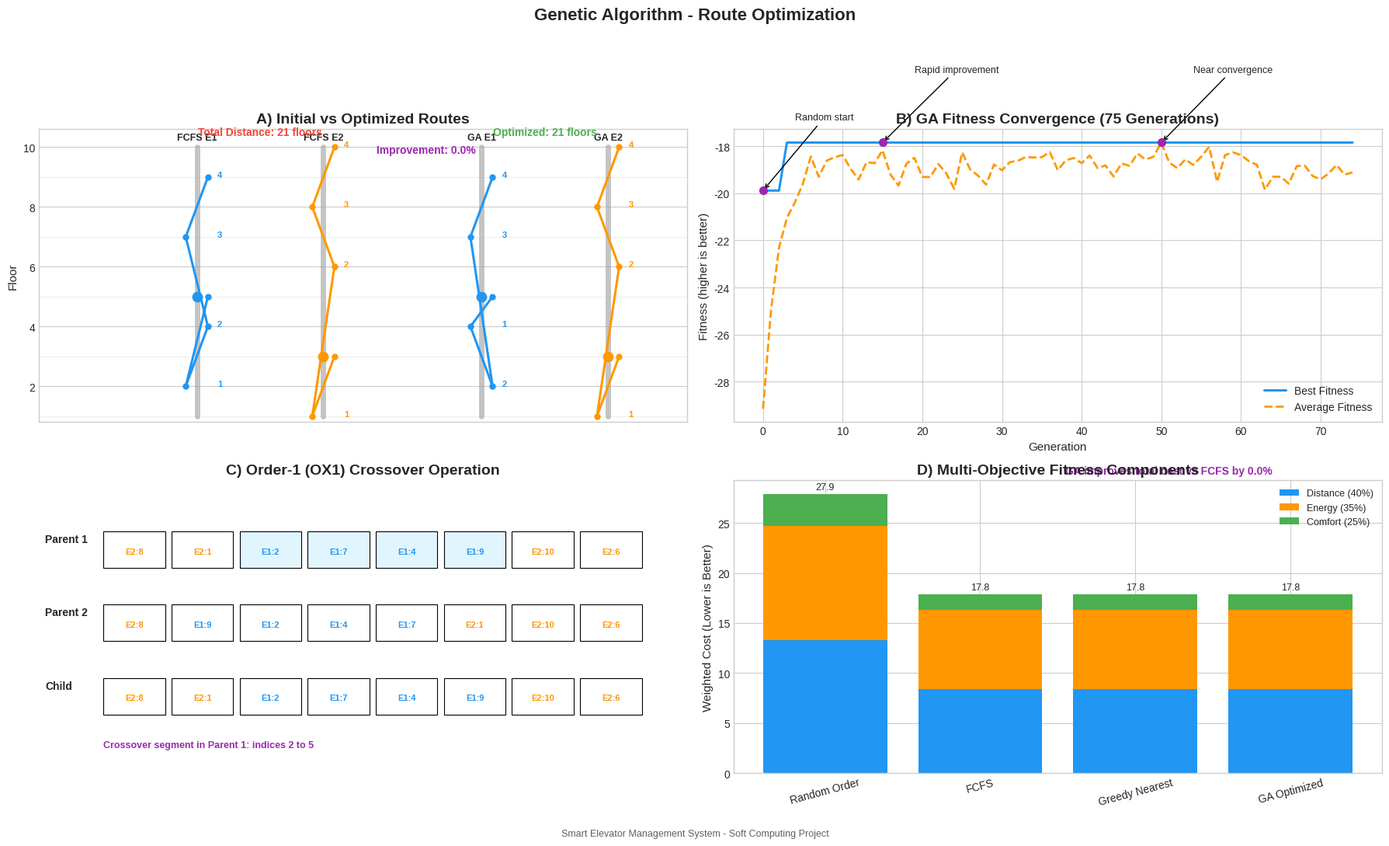

Write Python code to recreate this figure.
import random
import copy
import numpy as np
import matplotlib.pyplot as plt
from matplotlib.patches import Rectangle


BLUE = "#2196F3"
GREEN = "#4CAF50"
ORANGE = "#FF9800"
RED = "#F44336"
PURPLE = "#9C27B0"

POP_SIZE = 30
GENERATIONS = 75
CROSSOVER_RATE = 0.85
MUTATION_RATE = 0.12


def route_components(start_floor, route):
    current = start_floor
    distance = 0.0
    energy = 0.0
    comfort = 0.0
    prev_move = 0

    for stop in route:
        move = stop - current
        dist = abs(move)
        distance += dist

        if move > 0:
            energy += dist * 1.2
            curr_dir = 1
        elif move < 0:
            energy += dist * 0.7
            curr_dir = -1
        else:
            curr_dir = prev_move

        if prev_move != 0 and curr_dir != 0 and prev_move != curr_dir:
            comfort += 3.0

        prev_move = curr_dir if curr_dir != 0 else prev_move
        current = stop

    weighted = 0.40 * distance + 0.35 * energy + 0.25 * comfort
    return distance, energy, comfort, weighted


def fitness(start_floor, route):
    return -route_components(start_floor, route)[3]


def tournament_selection(population, start_floor, k=4):
    picks = random.sample(population, k)
    picks.sort(key=lambda r: fitness(start_floor, r), reverse=True)
    return copy.deepcopy(picks[0])


def ox1(parent1, parent2):
    n = len(parent1)
    i, j = sorted(random.sample(range(n), 2))
    child = [None] * n
    child[i : j + 1] = parent1[i : j + 1]

    fill_vals = [g for g in parent2 if g not in child]
    fill_idx = [idx for idx in range(n) if child[idx] is None]
    for idx, val in zip(fill_idx, fill_vals):
        child[idx] = val
    return child


def mutate(route):
    i, j = random.sample(range(len(route)), 2)
    route[i], route[j] = route[j], route[i]


def run_ga(start_floor, stops):
    population = [random.sample(stops, len(stops)) for _ in range(POP_SIZE)]
    best_curve = []
    avg_curve = []

    for _ in range(GENERATIONS):
        scored = sorted(population, key=lambda r: fitness(start_floor, r), reverse=True)
        best_curve.append(fitness(start_floor, scored[0]))
        avg_curve.append(np.mean([fitness(start_floor, r) for r in scored]))

        next_gen = [copy.deepcopy(scored[0]), copy.deepcopy(scored[1])]
        while len(next_gen) < POP_SIZE:
            p1 = tournament_selection(scored, start_floor)
            p2 = tournament_selection(scored, start_floor)

            if random.random() < CROSSOVER_RATE:
                child = ox1(p1, p2)
            else:
                child = copy.deepcopy(p1)

            if random.random() < MUTATION_RATE:
                mutate(child)
            next_gen.append(child)

        population = next_gen

    best = max(population, key=lambda r: fitness(start_floor, r))
    return best, np.array(best_curve), np.array(avg_curve)


def mean_random_components(start_floor, stops, samples=300):
    d_vals, e_vals, c_vals = [], [], []
    for _ in range(samples):
        route = random.sample(stops, len(stops))
        d, e, c, _ = route_components(start_floor, route)
        d_vals.append(d)
        e_vals.append(e)
        c_vals.append(c)
    return float(np.mean(d_vals)), float(np.mean(e_vals)), float(np.mean(c_vals))


def nearest_neighbor_route(start_floor, stops):
    rem = stops[:]
    route = []
    current = start_floor
    while rem:
        nxt = min(rem, key=lambda f: abs(f - current))
        route.append(nxt)
        rem.remove(nxt)
        current = nxt
    return route


def draw_building_paths(ax, x_base, start_floor, route, color, label):
    ax.plot([x_base, x_base], [1, 10], color="#9E9E9E", lw=5, alpha=0.6)
    ax.scatter([x_base], [start_floor], color=color, s=80, zorder=4)
    ax.text(x_base, 10.25, label, ha="center", fontsize=9, fontweight="bold")

    y_points = [start_floor] + route
    x_points = [x_base + ((-1) ** i) * 0.07 for i in range(len(y_points))]
    ax.plot(x_points, y_points, color=color, lw=2.2, marker="o", ms=5)

    for idx, stop in enumerate(route, start=1):
        ax.text(x_base + 0.13, stop, str(idx), fontsize=8, color=color, fontweight="bold")


def main():
    random.seed(42)
    np.random.seed(42)
    plt.style.use("seaborn-v0_8-whitegrid")

    # Scenario
    e1_start, e1_stops = 5, [2, 4, 7, 9]
    e2_start, e2_stops = 3, [1, 6, 8, 10]

    fcfs_e1 = sorted(e1_stops)
    fcfs_e2 = sorted(e2_stops)

    ga_e1, ga_curve_e1, ga_avg_e1 = run_ga(e1_start, e1_stops)
    ga_e2, ga_curve_e2, ga_avg_e2 = run_ga(e2_start, e2_stops)

    fcfs_dist = route_components(e1_start, fcfs_e1)[0] + route_components(e2_start, fcfs_e2)[0]
    ga_dist = route_components(e1_start, ga_e1)[0] + route_components(e2_start, ga_e2)[0]
    improve = (fcfs_dist - ga_dist) / fcfs_dist * 100

    fig, axes = plt.subplots(2, 2, figsize=(18, 11), facecolor="#FFFFFF")

    # Panel A: Route diagram
    ax = axes[0, 0]
    ax.set_title("A) Initial vs Optimized Routes", fontsize=14, fontweight="bold")
    ax.set_xlim(-0.4, 3.7)
    ax.set_ylim(0.8, 10.6)
    ax.set_ylabel("Floor", fontsize=11)
    ax.set_xticks([])

    for floor in range(1, 11):
        ax.axhline(floor, color="#EEEEEE", lw=0.8, zorder=0)

    draw_building_paths(ax, 0.6, e1_start, fcfs_e1, BLUE, "FCFS E1")
    draw_building_paths(ax, 1.4, e2_start, fcfs_e2, ORANGE, "FCFS E2")
    draw_building_paths(ax, 2.4, e1_start, ga_e1, BLUE, "GA E1")
    draw_building_paths(ax, 3.2, e2_start, ga_e2, ORANGE, "GA E2")

    ax.text(1.0, 10.4, f"Total Distance: {fcfs_dist:.0f} floors", ha="center", fontsize=10, color=RED, fontweight="bold")
    ax.text(2.8, 10.4, f"Optimized: {ga_dist:.0f} floors", ha="center", fontsize=10, color=GREEN, fontweight="bold")
    ax.text(2.05, 9.8, f"Improvement: {improve:.1f}%", ha="center", fontsize=10, color=PURPLE, fontweight="bold")

    # Panel B: Convergence curve from actual GA runs.
    ax = axes[0, 1]
    gens = np.arange(GENERATIONS)
    best_curve = ga_curve_e1 + ga_curve_e2
    avg_curve = ga_avg_e1 + ga_avg_e2

    ax.plot(gens, best_curve, color=BLUE, lw=2.2, label="Best Fitness")
    ax.plot(gens, avg_curve, color=ORANGE, lw=2.0, ls="--", label="Average Fitness")
    ax.set_title("B) GA Fitness Convergence (75 Generations)", fontsize=14, fontweight="bold")
    ax.set_xlabel("Generation", fontsize=11)
    ax.set_ylabel("Fitness (higher is better)", fontsize=11)
    ax.legend(fontsize=10)

    for g, label in [(0, "Random start"), (15, "Rapid improvement"), (50, "Near convergence")]:
        ax.scatter([g], [best_curve[g]], color=PURPLE, s=50, zorder=4)
        ax.annotate(label, xy=(g, best_curve[g]), xytext=(g + 4, best_curve[g] + 3), arrowprops=dict(arrowstyle="->", lw=1), fontsize=9)

    # Panel C: Chromosome and OX1
    ax = axes[1, 0]
    ax.set_title("C) Order-1 (OX1) Crossover Operation", fontsize=14, fontweight="bold")
    ax.set_xlim(0, 10)
    ax.set_ylim(0, 4)
    ax.axis("off")

    parent1 = [("E1", f) for f in random.sample(e1_stops, len(e1_stops))] + [("E2", f) for f in random.sample(e2_stops, len(e2_stops))]
    parent2 = [("E1", f) for f in random.sample(e1_stops, len(e1_stops))] + [("E2", f) for f in random.sample(e2_stops, len(e2_stops))]
    random.shuffle(parent1)
    random.shuffle(parent2)
    c1, c2 = 2, 5
    child = [None] * len(parent1)
    child[c1 : c2 + 1] = parent1[c1 : c2 + 1]
    fill = [g for g in parent2 if g not in child]
    idxs = [i for i, g in enumerate(child) if g is None]
    for i, g in zip(idxs, fill):
        child[i] = g

    rows = [("Parent 1", parent1, 3.0), ("Parent 2", parent2, 2.0), ("Child", child, 1.0)]
    for row_name, genes, y in rows:
        ax.text(0.1, y + 0.15, row_name, fontsize=10, fontweight="bold")
        for i, gene in enumerate(genes):
            x = 1 + i * 1.05
            g_color = BLUE if gene[0] == "E1" else ORANGE
            bg = "#E1F5FE" if (row_name == "Parent 1" and c1 <= i <= c2) else "white"
            rect = Rectangle((x, y - 0.2), 0.95, 0.5, fc=bg, ec="black", lw=0.8)
            ax.add_patch(rect)
            ax.text(x + 0.475, y + 0.03, f"{gene[0]}:{gene[1]}", ha="center", va="center", fontsize=8, color=g_color, fontweight="bold")

    ax.text(1.0, 0.35, f"Crossover segment in Parent 1: indices {c1} to {c2}", fontsize=9, color=PURPLE, fontweight="bold")

    # Panel D: Multi-objective breakdown
    ax = axes[1, 1]
    strategies = ["Random Order", "FCFS", "Greedy Nearest", "GA Optimized"]

    rd1, re1, rc1 = mean_random_components(e1_start, e1_stops)
    rd2, re2, rc2 = mean_random_components(e2_start, e2_stops)
    greedy_e1 = nearest_neighbor_route(e1_start, e1_stops)
    greedy_e2 = nearest_neighbor_route(e2_start, e2_stops)

    route_summaries = [
        (rd1 + rd2, re1 + re2, rc1 + rc2),
    ]
    for r1, r2 in [(fcfs_e1, fcfs_e2), (greedy_e1, greedy_e2), (ga_e1, ga_e2)]:
        d1, e1, c1v, _ = route_components(e1_start, r1)
        d2, e2, c2v, _ = route_components(e2_start, r2)
        route_summaries.append((d1 + d2, e1 + e2, c1v + c2v))

    dist_c = []
    en_c = []
    comf_c = []
    totals = []
    for d_raw, e_raw, c_raw in route_summaries:
        d = 0.40 * d_raw
        e = 0.35 * e_raw
        c = 0.25 * c_raw
        dist_c.append(d)
        en_c.append(e)
        comf_c.append(c)
        totals.append(d + e + c)

    x = np.arange(len(strategies))
    ax.bar(x, dist_c, color=BLUE, label="Distance (40%)")
    ax.bar(x, en_c, bottom=dist_c, color=ORANGE, label="Energy (35%)")
    ax.bar(x, comf_c, bottom=np.array(dist_c) + np.array(en_c), color=GREEN, label="Comfort (25%)")
    ax.set_xticks(x)
    ax.set_xticklabels(strategies, rotation=15)
    ax.set_ylabel("Weighted Cost (Lower is Better)", fontsize=11)
    ax.set_title("D) Multi-Objective Fitness Components", fontsize=14, fontweight="bold")
    ax.legend(fontsize=9)

    for i, t in enumerate(totals):
        ax.text(i, t + 0.5, f"{t:.1f}", ha="center", fontsize=9)

    imp_vs_fcfs = (totals[1] - totals[3]) / totals[1] * 100
    ax.text(1.55, max(totals) + 2.0, f"GA improves total cost vs FCFS by {imp_vs_fcfs:.1f}%", color=PURPLE, fontsize=10, fontweight="bold")

    fig.suptitle("Genetic Algorithm - Route Optimization", fontsize=16, fontweight="bold")
    fig.text(
        0.5,
        0.01,
        "Smart Elevator Management System - Soft Computing Project",
        ha="center",
        fontsize=9,
        color="#616161",
    )
    plt.tight_layout(rect=[0, 0.03, 1, 0.96])

    filename = "04_ga.png"
    plt.savefig(filename, dpi=300, bbox_inches="tight")
    print(f"Saved: {filename}")
    plt.show()


if __name__ == "__main__":
    main()
